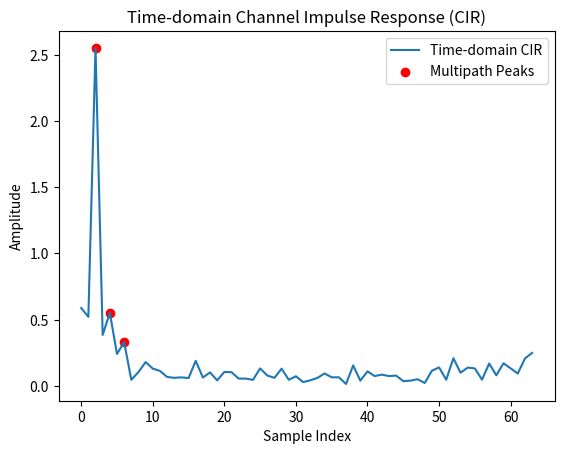

The script that saved this image:
import numpy as np

# 给定的 ofdm_sync_chan_taps 数据
ofdm_sync_chan_taps = [
(0,0), (0,0), (0,0), (0,0), (0,0), (0,0), (2.60532,-1.78753), (2.65281,-1.98184), (2.33129,-2.91552), (0.979422,-2.62354), (0.654734,-2.85655), (0.676045,-3.63916), (-0.9464,-3.495), (-0.745116,-2.68377), (-1.8431,-3.14608), (-2.08351,-2.70971), (-2.93183,-1.97309), (-4.07009,-1.53609), (-3.16736,-0.719674), (-3.41939,-0.929204), (-3.06776,-0.471387), (-3.08881,0.647437), (-3.22765,1.2547), (-2.52613,2.22722), (-2.04866,1.84886), (-1.70065,2.81996), (-0.736655,4.30187), (-0.449391,3.37543), (1.26911,3.58934), (1.17999,3.4703), (1.09766,3.01351), (1.22636,1.70834), (0,0), (2.08969,0.669849), (2.92051,0.717274), (2.50719,1.27573), (2.21335,-0.264154), (1.9549,-0.210829), (2.70248,-1.74001), (2.69365,-1.79387), (2.35312,-2.44654), (1.0411,-2.7145), (1.27719,-2.9584), (0.638515,-2.60009), (0.254448,-3.74282), (-0.119721,-2.97455), (-1.60572,-2.1773), (-2.12822,-2.96148), (-2.89357,-1.74984), (-2.78754,-1.87906), (-2.73489,-1.55183), (-2.50308,0.106214), (-2.47385,-0.0584881), (-3.50327,0.248571), (-3.53257,1.20056), (-2.03856,2.21422), (-2.12527,1.99184), (-1.44514,1.87757), (-0.578599,3.03184), (0,0), (0,0), (0,0), (0,0), (0,0)
]

# 提取实部和虚部，构建复数形式的频域信道响应
h_freq = np.array([complex(re, im) for re, im in ofdm_sync_chan_taps])
# 对频域响应进行 IFFT，得到时域脉冲响应
h_time = np.fft.ifft(h_freq)

# 取绝对值，方便观察
h_time_abs = np.abs(h_time)
from scipy.signal import find_peaks

# 找到时域脉冲响应的峰值
peaks, _ = find_peaks(h_time_abs, height=0.1 * np.max(h_time_abs))  # 高度阈值设为最大值的 10%

# 输出多径分量的延迟和幅度
multipath_delays = peaks  # 延迟（采样点索引）
multipath_amplitudes = h_time_abs[peaks]  # 幅度

print("Multipath Delays (samples):", multipath_delays)
print("Multipath Amplitudes:", multipath_amplitudes)
import matplotlib.pyplot as plt

# 绘制时域脉冲响应
plt.plot(h_time_abs, label="Time-domain CIR")
plt.scatter(peaks, h_time_abs[peaks], color="red", label="Multipath Peaks")
plt.title("Time-domain Channel Impulse Response (CIR)")
plt.xlabel("Sample Index")
plt.ylabel("Amplitude")
plt.legend()
plt.show()